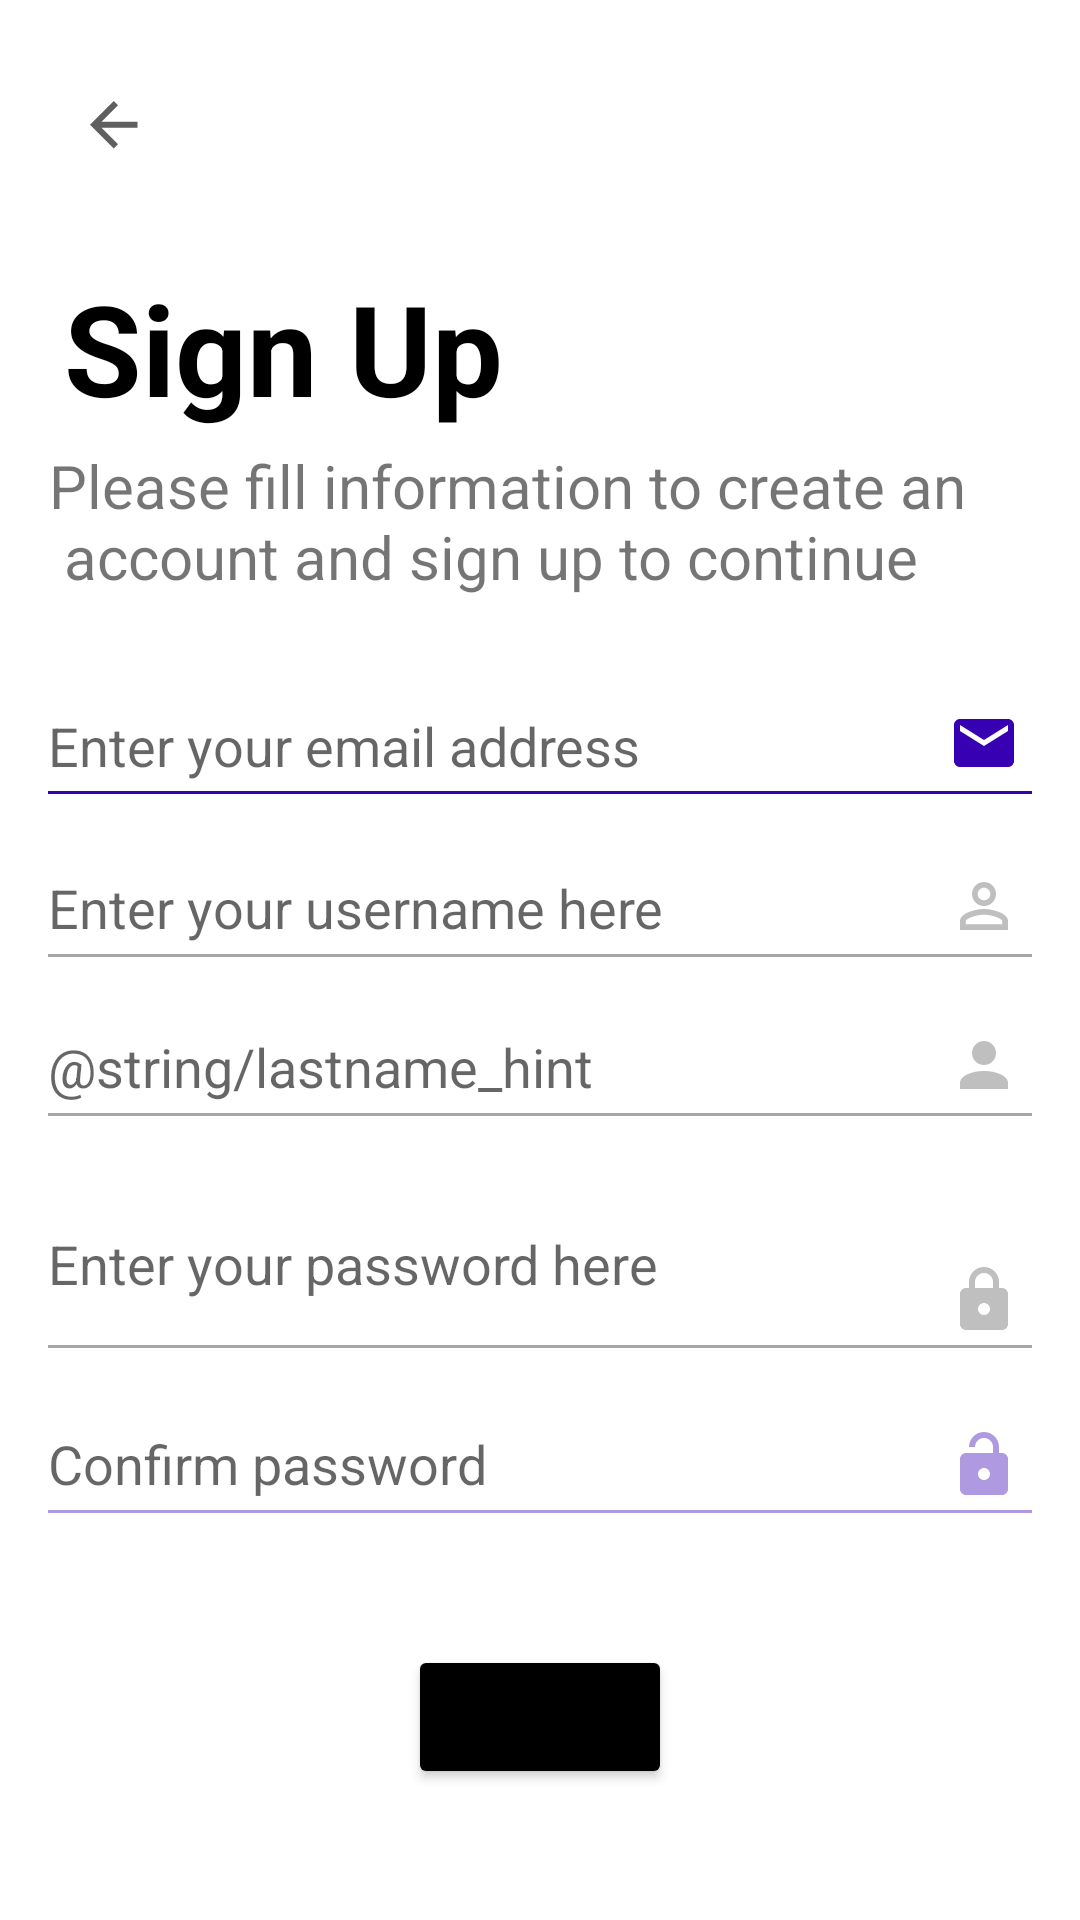

Reconstruct the res/layout file that produces this screen, plus the resources it refers to.
<!-- AndroidManifest.xml: application theme Theme.CodingChainAndroid -->
<!-- res/layout/register_activity.xml -->
<?xml version="1.0" encoding="utf-8"?>
<androidx.constraintlayout.widget.ConstraintLayout xmlns:android="http://schemas.android.com/apk/res/android"
    xmlns:app="http://schemas.android.com/apk/res-auto"
    android:layout_width="match_parent"
    android:layout_height="match_parent">

    <ImageButton
        android:id="@+id/back_button"
        android:layout_width="wrap_content"
        android:layout_height="wrap_content"
        android:backgroundTint="@color/white"
        android:contentDescription="@string/back_arrow_button"
        android:src="@drawable/back_arrow"
        app:layout_constraintBottom_toBottomOf="parent"
        app:layout_constraintHorizontal_bias="0.02"
        app:layout_constraintLeft_toLeftOf="parent"
        app:layout_constraintRight_toRightOf="parent"
        app:layout_constraintTop_toTopOf="parent"
        app:layout_constraintVertical_bias="0.02" />

    <TextView
        android:id="@+id/title"
        android:layout_width="wrap_content"
        android:layout_height="wrap_content"
        android:text="@string/register_title"
        android:textColor="@color/black"
        android:textSize="42sp"
        android:textStyle="bold"
        app:layout_constraintBottom_toBottomOf="parent"
        app:layout_constraintHorizontal_bias="0.1"
        app:layout_constraintLeft_toLeftOf="parent"
        app:layout_constraintRight_toRightOf="parent"
        app:layout_constraintTop_toTopOf="parent"
        app:layout_constraintVertical_bias="0.15" />

    <TextView
        android:id="@+id/register_subtitle"
        android:layout_width="wrap_content"
        android:layout_height="wrap_content"
        android:text="@string/register_title_description"
        android:textSize="20sp"
        app:layout_constraintBottom_toBottomOf="parent"
        app:layout_constraintHorizontal_bias="0.3"
        app:layout_constraintLeft_toLeftOf="parent"
        app:layout_constraintRight_toRightOf="parent"
        app:layout_constraintTop_toBottomOf="@id/title"
        app:layout_constraintVertical_bias="0.01" />

    <EditText
        android:id="@+id/email_input"
        android:layout_width="wrap_content"
        android:layout_height="wrap_content"
        android:background="@drawable/email_drawable"
        android:hint="@string/email_hint"
        android:inputType="textEmailAddress"
        app:layout_constraintBottom_toBottomOf="parent"
        app:layout_constraintLeft_toLeftOf="parent"
        app:layout_constraintRight_toRightOf="parent"
        app:layout_constraintTop_toBottomOf="@id/register_subtitle"
        app:layout_constraintVertical_bias="0.08" />

    <EditText
        android:id="@+id/firstname_input"
        android:layout_width="wrap_content"
        android:layout_height="wrap_content"
        android:background="@drawable/firstname_drawable"
        android:hint="@string/firstname_hint"
        android:inputType="textPersonName"
        app:layout_constraintBottom_toBottomOf="parent"
        app:layout_constraintLeft_toLeftOf="parent"
        app:layout_constraintRight_toRightOf="parent"
        app:layout_constraintTop_toBottomOf="@id/email_input"
        app:layout_constraintVertical_bias="0.06" />

    <EditText
        android:id="@+id/lastname_input"
        android:layout_width="wrap_content"
        android:layout_height="wrap_content"
        android:background="@drawable/lastname_drawable"
        android:hint="@string/lastname_hint"
        android:inputType="textPersonName"
        app:layout_constraintBottom_toBottomOf="parent"
        app:layout_constraintLeft_toLeftOf="parent"
        app:layout_constraintRight_toRightOf="parent"
        app:layout_constraintTop_toBottomOf="@id/firstname_input"
        app:layout_constraintVertical_bias="0.07" />

    <EditText
        android:id="@+id/password_input"
        android:layout_width="wrap_content"
        android:layout_height="wrap_content"
        android:background="@drawable/password_drawable"
        android:hint="@string/password_hint"
        android:inputType="textPassword"
        app:layout_constraintBottom_toBottomOf="parent"
        app:layout_constraintLeft_toLeftOf="parent"
        app:layout_constraintRight_toRightOf="parent"
        app:layout_constraintTop_toBottomOf="@id/lastname_input"
        app:layout_constraintVertical_bias="0.1" />

    <EditText
        android:id="@+id/confirm_password_input"
        android:layout_width="wrap_content"
        android:layout_height="wrap_content"
        android:background="@drawable/confirm_password_drawable"
        android:hint="@string/confirm_password_hint"
        android:inputType="textPassword"
        app:layout_constraintBottom_toBottomOf="parent"
        app:layout_constraintLeft_toLeftOf="parent"
        app:layout_constraintRight_toRightOf="parent"
        app:layout_constraintTop_toBottomOf="@id/password_input"
        app:layout_constraintVertical_bias="0.14" />

    <TextView
        android:id="@+id/error"
        android:layout_width="wrap_content"
        android:layout_height="wrap_content"
        android:text="@string/an_error_occured_during_register"
        android:textSize="20sp"
        android:textColor="@color/red"
        android:visibility="invisible"
        app:layout_constraintBottom_toBottomOf="parent"
        app:layout_constraintHorizontal_bias="0.3"
        app:layout_constraintLeft_toLeftOf="parent"
        app:layout_constraintRight_toRightOf="parent"
        app:layout_constraintTop_toBottomOf="@id/confirm_password_input"
        app:layout_constraintVertical_bias="0.01" />
    <ProgressBar
        android:id="@+id/progress"
        android:visibility="invisible"
        style="?android:attr/progressBarStyleLarge"
        android:layout_width="wrap_content"
        android:layout_height="wrap_content"
        android:layout_centerHorizontal="true"
        app:layout_constraintBottom_toBottomOf="parent"
        app:layout_constraintLeft_toLeftOf="parent"
        app:layout_constraintRight_toRightOf="parent"
        app:layout_constraintTop_toBottomOf="@id/error" />

    <Button
        android:id="@+id/register_submit"
        android:layout_width="wrap_content"
        android:layout_height="wrap_content"
        app:layout_constraintTop_toBottomOf="@id/confirm_password_input"
        app:layout_constraintBottom_toBottomOf="parent"
        app:layout_constraintLeft_toLeftOf="parent"
        app:layout_constraintRight_toRightOf="parent"
        android:text="@string/sign_up"
        android:backgroundTint="@color/black"/>

</androidx.constraintlayout.widget.ConstraintLayout>
<!-- resources referenced by this layout -->
<resources>
  <color name="black">#FF000000</color>
  <color name="red">#C60000</color>
  <color name="white">#FFFFFFFF</color>
  <!-- drawable back_arrow (drawable) -->
  <?xml version="1.0" encoding="utf-8"?>
  <vector xmlns:android="http://schemas.android.com/apk/res/android"
      android:width="40dp"
      android:height="40dp"
      android:viewportWidth="40"
      android:viewportHeight="40">
      <group>
          <clip-path
              android:pathData="M27.84 18.92v2h-12l5.5 5.5l-1.42 1.42L12 19.92L19.92 12l1.42 1.42l-5.5 5.5h12z"/>
          <group>
              <path
                  android:fillColor="#5F5F5F"
                  android:pathData="M0 0h40v40H0z"/>
          </group>
      </group>
  </vector>
  <!-- drawable email_drawable (drawable) -->
  <?xml version="1.0" encoding="utf-8"?>
  <vector xmlns:android="http://schemas.android.com/apk/res/android"
      android:width="328dp"
      android:height="34dp"
      android:viewportWidth="328"
      android:viewportHeight="34">
      <path
          android:fillColor="@color/blue"
          android:pathData="M0 32h328v1H0z"/>
      <group>
          <clip-path
              android:pathData="M320 12l-8 5l-8-5v-2l8 5l8-5v2zm0-4h-16c-1.11 0-2 0.89-2 2v12c0 0.53 0.21 1.04 0.59 1.41c0.37 0.38 0.88 0.59 1.41 0.59h16c0.53 0 1.04-0.21 1.41-0.59c0.38-0.37 0.59-0.88 0.59-1.41V10c0-1.11-0.9-2-2-2z"/>
          <group>
              <path
                  android:fillColor="@color/blue"
                  android:pathData="M296 0h32v32h-32z"/>
          </group>
      </group>
  </vector>
  <!-- drawable lastname_drawable (drawable) -->
  <?xml version="1.0" encoding="utf-8"?>
  <vector xmlns:android="http://schemas.android.com/apk/res/android"
      android:width="328dp"
      android:height="33dp"
      android:viewportWidth="328"
      android:viewportHeight="33">
      <path
          android:fillColor="#DE000000"
          android:fillAlpha="0.4"
          android:pathData="M0 32h328v1H0z"/>
      <group>
          <clip-path
              android:pathData="M312 8c1.06 0 2.08 0.42 2.83 1.17S316 10.94 316 12s-0.42 2.08-1.17 2.83S313.06 16 312 16s-2.08-0.42-2.83-1.17S308 13.06 308 12s0.42-2.08 1.17-2.83S310.94 8 312 8zm0 10c4.42 0 8 1.79 8 4v2h-16v-2c0-2.21 3.58-4 8-4z"/>
          <group>
              <path
                  android:fillColor="#5F5F5F"
                  android:fillAlpha="0.4"
                  android:pathData="M296 0h32v32h-32z"/>
          </group>
      </group>
  </vector>
  <string name="an_error_occured_during_register">An error occurred during register</string>
  <string name="back_arrow_button">Back arrow button</string>
  <string name="confirm_password_hint">Confirm password</string>
  <string name="email_hint">Enter your email address</string>
  <string name="firstname_hint">Enter your username here</string>
  <string name="password_hint">Enter your password here</string>
  <string name="register_title">Sign Up</string>
  <string name="register_title_description">Please fill information to create an<br>\n account and sign up to continue</br></string>
  <string name="sign_up">Sign Up</string>
  <style name="Theme.CodingChainAndroid" parent="Theme.MaterialComponents.DayNight.DarkActionBar">
          
          <item name="colorPrimary">@color/purple_500</item>
          <item name="colorPrimaryVariant">@color/purple_700</item>
          <item name="colorOnPrimary">@color/white</item>
          
          <item name="colorSecondary">@color/teal_200</item>
          <item name="colorSecondaryVariant">@color/teal_700</item>
          <item name="colorOnSecondary">@color/black</item>
          
          <item name="android:statusBarColor" tools:targetApi="l">?attr/colorPrimaryVariant</item>
          
          <item name="windowActionBar">false</item>
          <item name="windowNoTitle">true</item>
      </style>
  <color name="blue">#FF3700B3</color>
  <color name="purple_500">#FF6200EE</color>
  <color name="purple_700">#FF3700B3</color>
  <color name="teal_200">#FF03DAC5</color>
  <color name="teal_700">#FF018786</color>
</resources>
